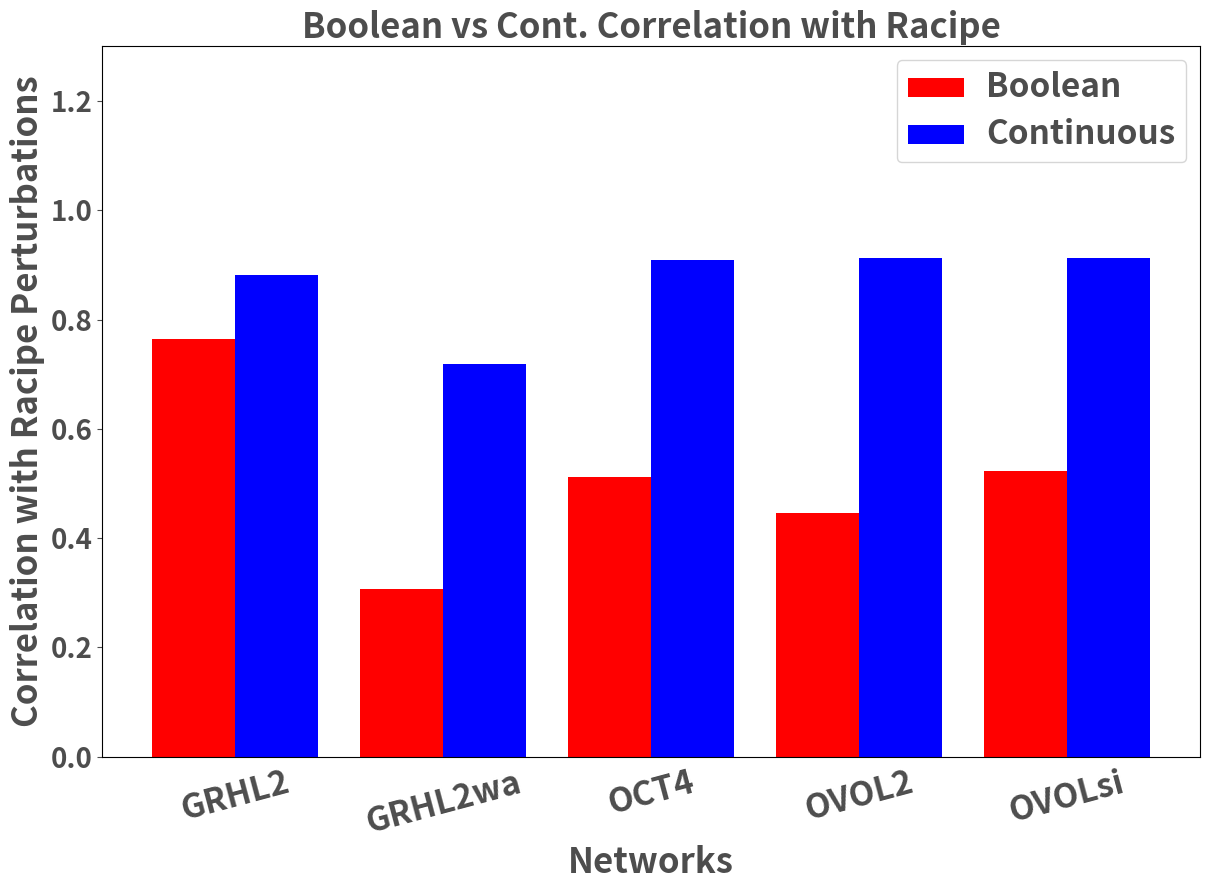
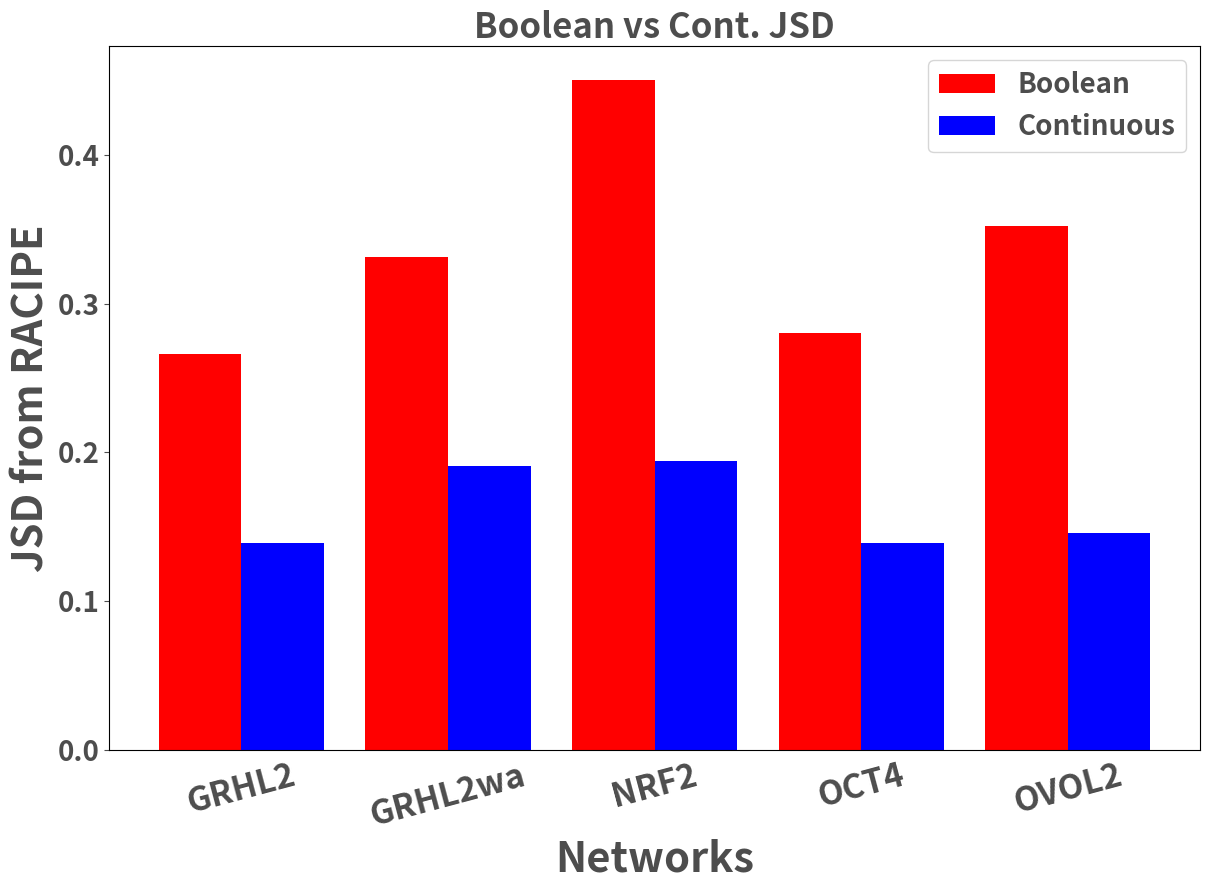

Python code for these plots, in order:
import numpy as np
import matplotlib.pyplot as plt

import matplotlib
 
matplotlib.rcParams.update({'font.weight':'bold', 'xtick.color':'0.3', 'ytick.color':'0.3', 'axes.labelweight':'bold', 'axes.titleweight':'bold', 'figure.titleweight':'bold', 'text.color':'0.3', 'axes.labelcolor':'0.3', 'axes.titlecolor':'0.3', 'font.size': '25', 'axes.titlesize':'25', 'axes.labelsize':'25', 'xtick.labelsize':'20', 'ytick.labelsize':'20', 'legend.fontsize':'20'})
 

xarrno = np.array([0,1,2,3,4])

xarr4=['GRHL2', 'GRHL2wa', 'OCT4', 'OVOL2', 'OVOLsi']
from matplotlib.pyplot import figure

yarr41=[7.644880313883776202e-01,
3.069287309965897381e-01,
5.126528889437401704e-01,
4.454826171985344363e-01,
5.221020555981911171e-01
]
yarr42=[
8.823399278640420285e-01,
7.183037669715701679e-01,
9.096483911460175875e-01,
9.119248553619956343e-01,
9.133876733701814521e-01
]

r = 2
fig = plt.figure()

matplotlib.rcParams.update({'font.size': 15*r})
plt.rc('legend',fontsize=10*r) 
plt.bar(xarrno,yarr41, width = 0.4 ,color='r')
plt.xticks(xarrno + 0.2 , xarr4 , fontweight="bold" , c='0.3' )
plt.bar(xarrno+0.4,yarr42, width = 0.4, color='b')
plt.xticks(rotation=15)
plt.xticks(fontsize= 12*r)
plt.yticks(fontsize=10*r)
plt.ylabel("Correlation with Racipe Perturbations", fontweight="bold" , c='0.3' )
plt.xlabel("Networks" ,fontweight="bold" , c='0.3' )
plt.title("Boolean vs Cont. Correlation with Racipe")

legend = plt.legend(['Boolean', 'Continuous'] )
plt.setp(legend.get_texts(), color='0.3',fontsize = 12*r , fontweight="bold" )

plt.tick_params(
    axis='x',          # changes apply to the x-axis
    which='both',      # both major and minor ticks are affected
    bottom=False,      # ticks along the bottom edge are off
    top=False,         # ticks along the top edge are off
    labelbottom=True) # labels along the bottom edge are off

f=r*np.array(plt.rcParams["figure.figsize"])
fig = matplotlib.pyplot.gcf()
fig.set_size_inches(f)
axes = plt.gca()
axes.set_ylim([0,1.3])
plt.tight_layout()
plt.savefig("correlation.png", transparent = True)

######################

import numpy as np
import matplotlib.pyplot as plt
xarrno = np.array([0,1,2,3,4])
import matplotlib
xarr4=['GRHL2','GRHL2wa', 'NRF2', 'OCT4', 'OVOL2']


yarr41=[0.2666,
0.3314,
0.4508,
0.2803,
0.3527  ,
]
yarr42=[
0.1389,
0.1907,
0.1942,
0.1394,
0.1456
]

r = 2
fig = plt.figure()


matplotlib.rcParams.update({'font.size': 15*r})

plt.bar(xarrno,yarr41, width = 0.4 ,color='r')
plt.xticks(xarrno + 0.2 , xarr4,  fontweight="bold" , c='0.3')
plt.bar(xarrno+0.4,yarr42, width = 0.4, color='b')

plt.ylabel("JSD from RACIPE",  fontweight="bold" , c='0.3' , fontsize = 30)
plt.xlabel("Networks", fontweight="bold" , c='0.3', fontsize = 30)
plt.xticks(rotation=15)
plt.xticks(fontsize= 12*r)
plt.yticks(fontsize = 10*r)
plt.title("Boolean vs Cont. JSD")
legend = plt.legend(['Boolean', 'Continuous'] )
plt.setp(legend.get_texts(), color='0.3',fontsize = 10*r , fontweight="bold" )

plt.tick_params(
    axis='x',          # changes apply to the x-axis
    which='both',      # both major and minor ticks are affected
    bottom=False,      # ticks along the bottom edge are off
    top=False,         # ticks along the top edge are off
    labelbottom=True) # labels along the bottom edge are off

f=r*np.array(plt.rcParams["figure.figsize"])
fig = matplotlib.pyplot.gcf()
fig.set_size_inches(f)
plt.tight_layout()

plt.savefig("jsd.png" , transparent = True)









